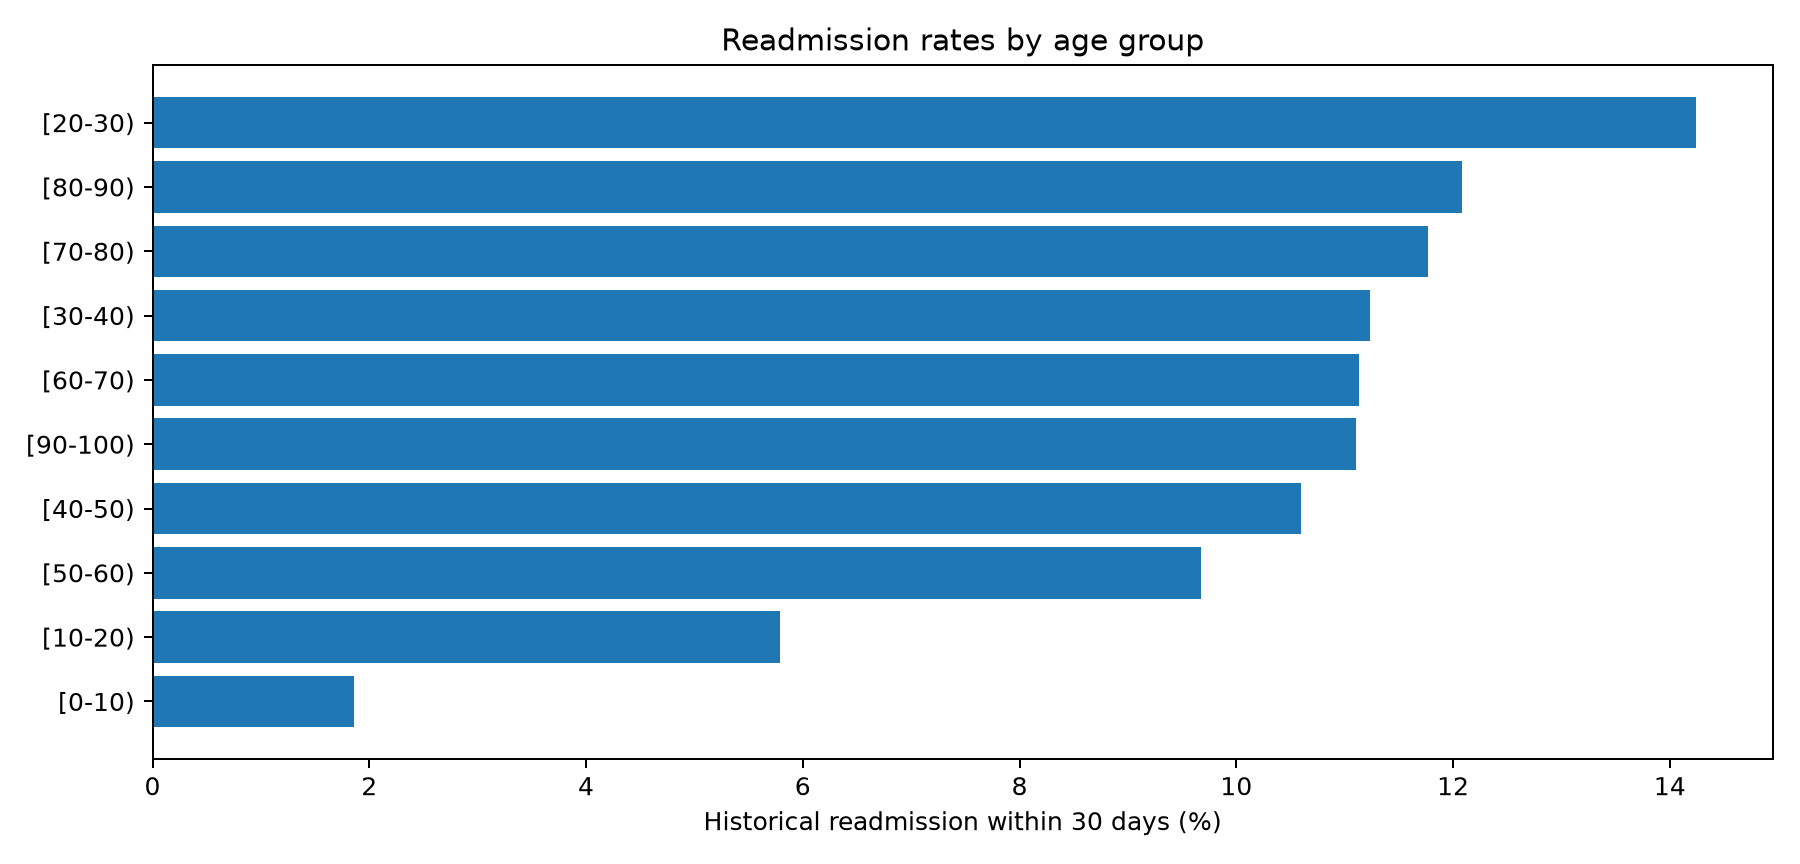

Values plotted in this chart, from the file beside it:
age, encounters, readmitted_within_30, avg_length_of_stay, avg_medications, readmission_rate_30_pct
[70-80), 26068, 3069, 4.591, 16.41, 11.77
[60-70), 22483, 2502, 4.382, 17.15, 11.13
[50-60), 17256, 1668, 4.126, 16.58, 9.67
[80-90), 17197, 2078, 4.809, 15.33, 12.08
[40-50), 9685, 1027, 4.04, 15.39, 10.6
[30-40), 3775, 424, 3.8, 14.09, 11.23
[90-100), 2793, 310, 4.756, 13.82, 11.1
[20-30), 1657, 236, 3.565, 11.97, 14.24
[10-20), 691, 40, 3.191, 8.278, 5.79
[0-10), 161, 3, 2.547, 6.18, 1.86
